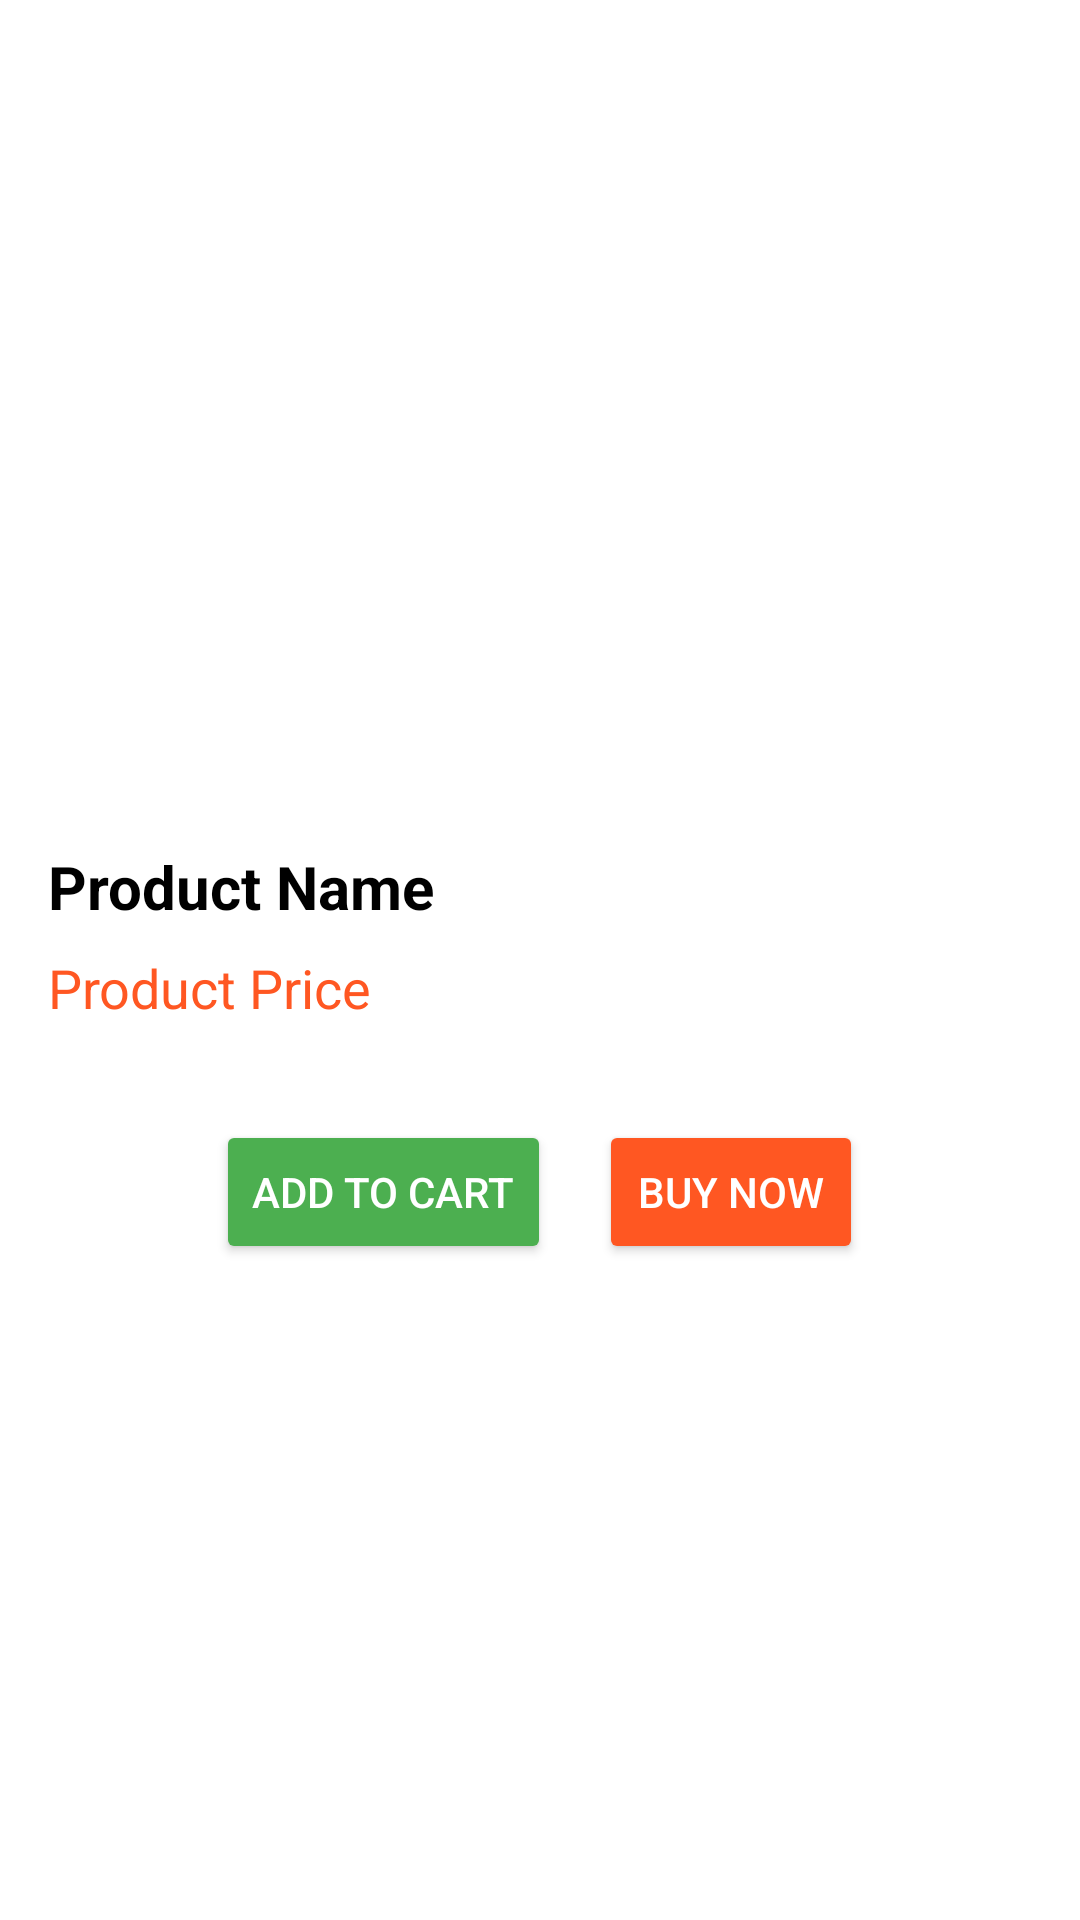

The Android layout XML behind this screen, and the referenced resources:
<!-- AndroidManifest.xml: application theme Theme.AyushWellness -->
<!-- res/layout/activity_product_info.xml -->
<?xml version="1.0" encoding="utf-8"?>
<LinearLayout
    xmlns:android="http://schemas.android.com/apk/res/android"
    android:layout_width="match_parent"
    android:layout_height="match_parent"
    android:orientation="vertical"
    android:padding="16dp"
    android:background="#FFFFFF">

    
    <ImageView
        android:id="@+id/product_image"
        android:layout_width="match_parent"
        android:layout_height="250dp"
        android:scaleType="centerCrop" />

    
    <TextView
        android:id="@+id/product_name"
        android:layout_width="match_parent"
        android:layout_height="wrap_content"
        android:layout_marginTop="16dp"
        android:textSize="20sp"
        android:textStyle="bold"
        android:textColor="#000"
        android:text="Product Name" />

    
    <TextView
        android:id="@+id/product_price"
        android:layout_width="match_parent"
        android:layout_height="wrap_content"
        android:layout_marginTop="8dp"
        android:textSize="18sp"
        android:textColor="#FF5722"
        android:text="Product Price" />

    
    <LinearLayout
        android:layout_width="match_parent"
        android:layout_height="wrap_content"
        android:layout_marginTop="32dp"
        android:orientation="horizontal"
        android:gravity="center">

        
        <Button
            android:id="@+id/btn_add_to_cart"
            android:layout_width="wrap_content"
            android:layout_height="wrap_content"
            android:layout_marginEnd="16dp"
            android:backgroundTint="#4CAF50"
            android:textColor="#FFF"
            android:text="Add to Cart" />

        
        <Button
            android:id="@+id/btn_buy_now"
            android:layout_width="wrap_content"
            android:layout_height="wrap_content"
            android:backgroundTint="#FF5722"
            android:textColor="#FFF"
            android:text="Buy Now" />
    </LinearLayout>
</LinearLayout>
<!-- resources referenced by this layout -->
<resources>
  <style name="Theme.AyushWellness" parent="Base.Theme.AyushWellness" />
  <style name="Base.Theme.AyushWellness" parent="Theme.Material3.DayNight.NoActionBar">
          
          
      </style>
</resources>
